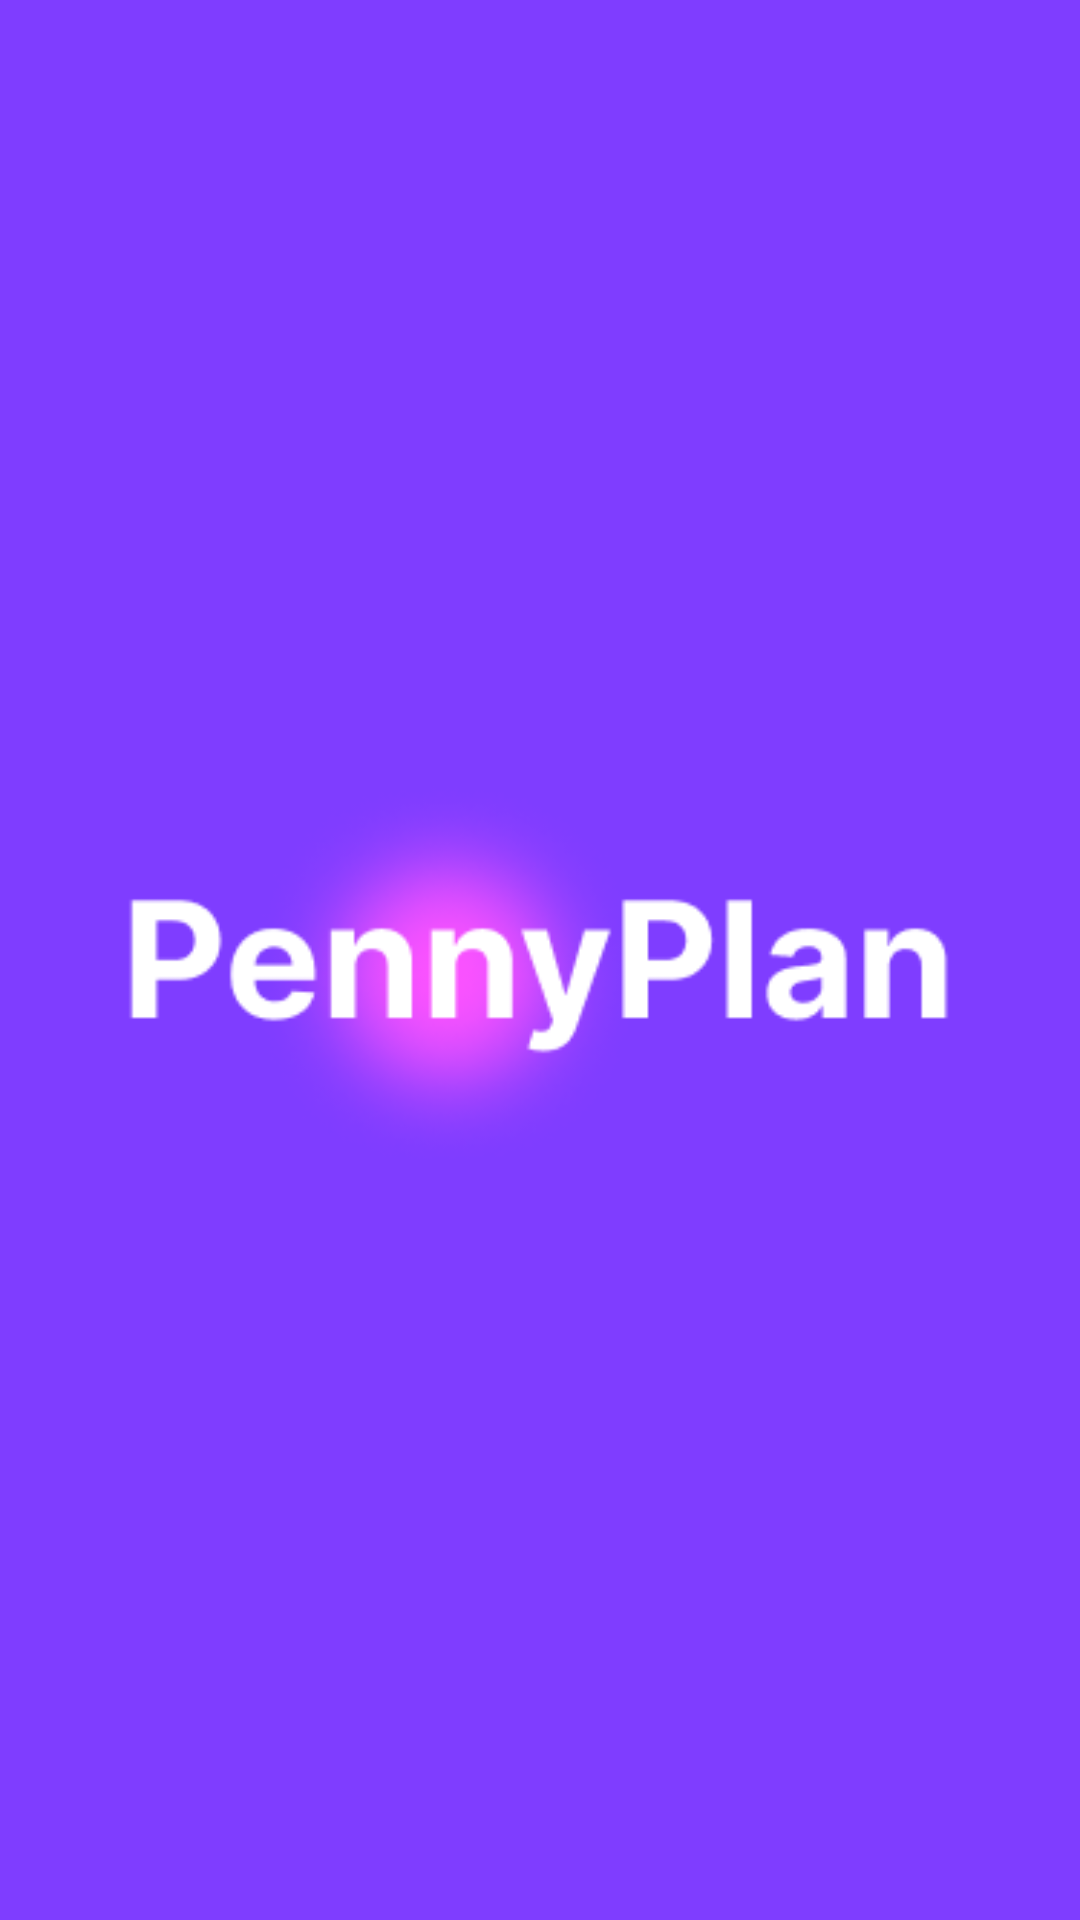

Produce the Android XML layout that renders to this screen, including the resource entries it uses.
<!-- AndroidManifest.xml: application theme Theme.BudgetApp -->
<!-- res/layout/activity_splash_screen.xml -->
<?xml version="1.0" encoding="utf-8"?>
<androidx.constraintlayout.widget.ConstraintLayout xmlns:android="http://schemas.android.com/apk/res/android"
    xmlns:app="http://schemas.android.com/apk/res-auto"
    xmlns:tools="http://schemas.android.com/tools"
    android:id="@+id/main"
    android:layout_width="match_parent"
    android:layout_height="match_parent"
    tools:context=".splash_screen">

    <ImageView
        android:id="@+id/imageView2"
        android:layout_width="match_parent"
        android:layout_height="match_parent"
        android:scaleType="centerCrop"
        app:layout_constraintBottom_toBottomOf="parent"
        app:layout_constraintEnd_toEndOf="parent"
        app:layout_constraintHorizontal_bias="0.5"
        app:layout_constraintStart_toStartOf="parent"
        app:layout_constraintTop_toTopOf="parent"
        app:layout_constraintVertical_bias="0.5"
        app:srcCompat="@drawable/launch_screen" />
</androidx.constraintlayout.widget.ConstraintLayout>
<!-- resources referenced by this layout -->
<resources>
  <!-- drawable launch_screen: png bitmap (drawable, 15297 bytes) -->
  <style name="Theme.BudgetApp" parent="Base.Theme.BudgetApp" />
  <style name="Base.Theme.BudgetApp" parent="Theme.AppCompat.DayNight.NoActionBar">
          
          
          <item name="android:windowTranslucentStatus">
              false
          </item>
          <item name="android:windowIsTranslucent">true</item>
          <item name="android:statusBarColor">
              @android:color/transparent
          </item>
      </style>
</resources>
